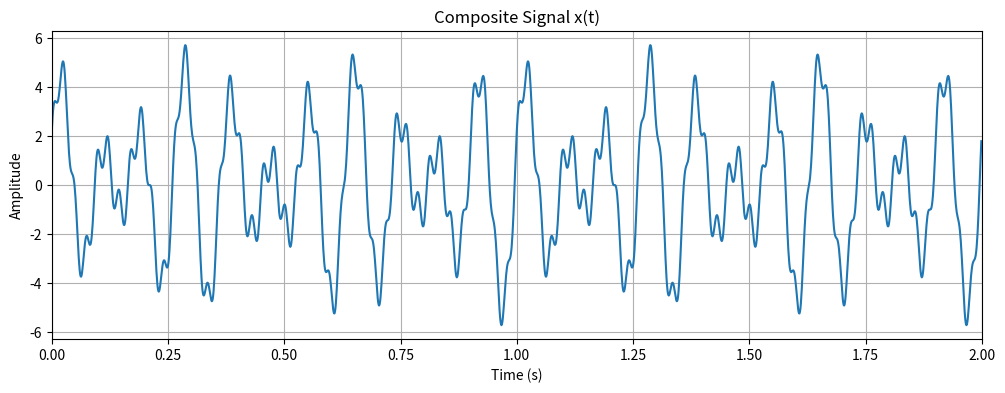
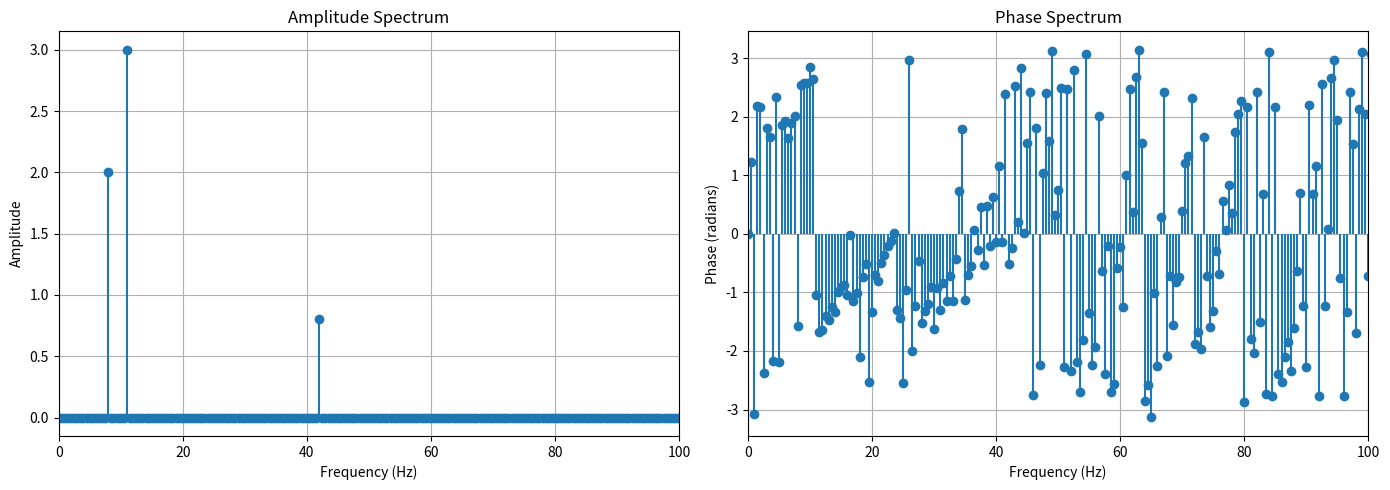
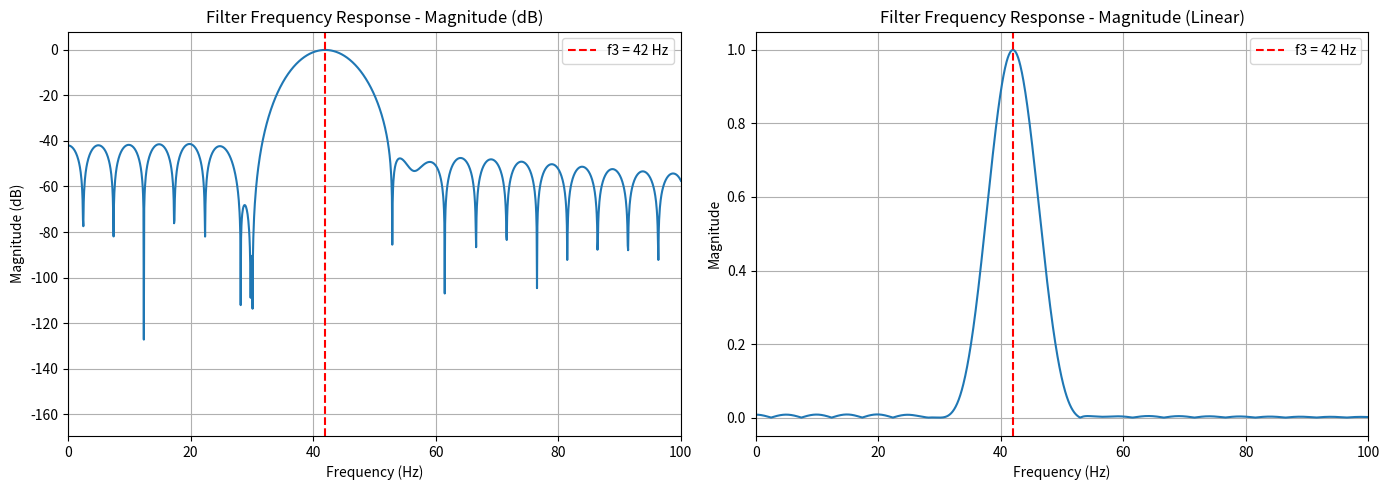
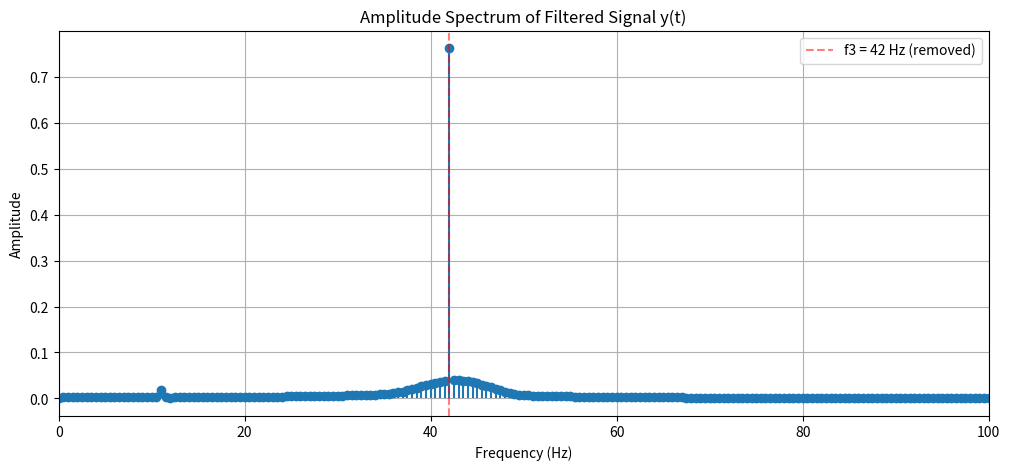
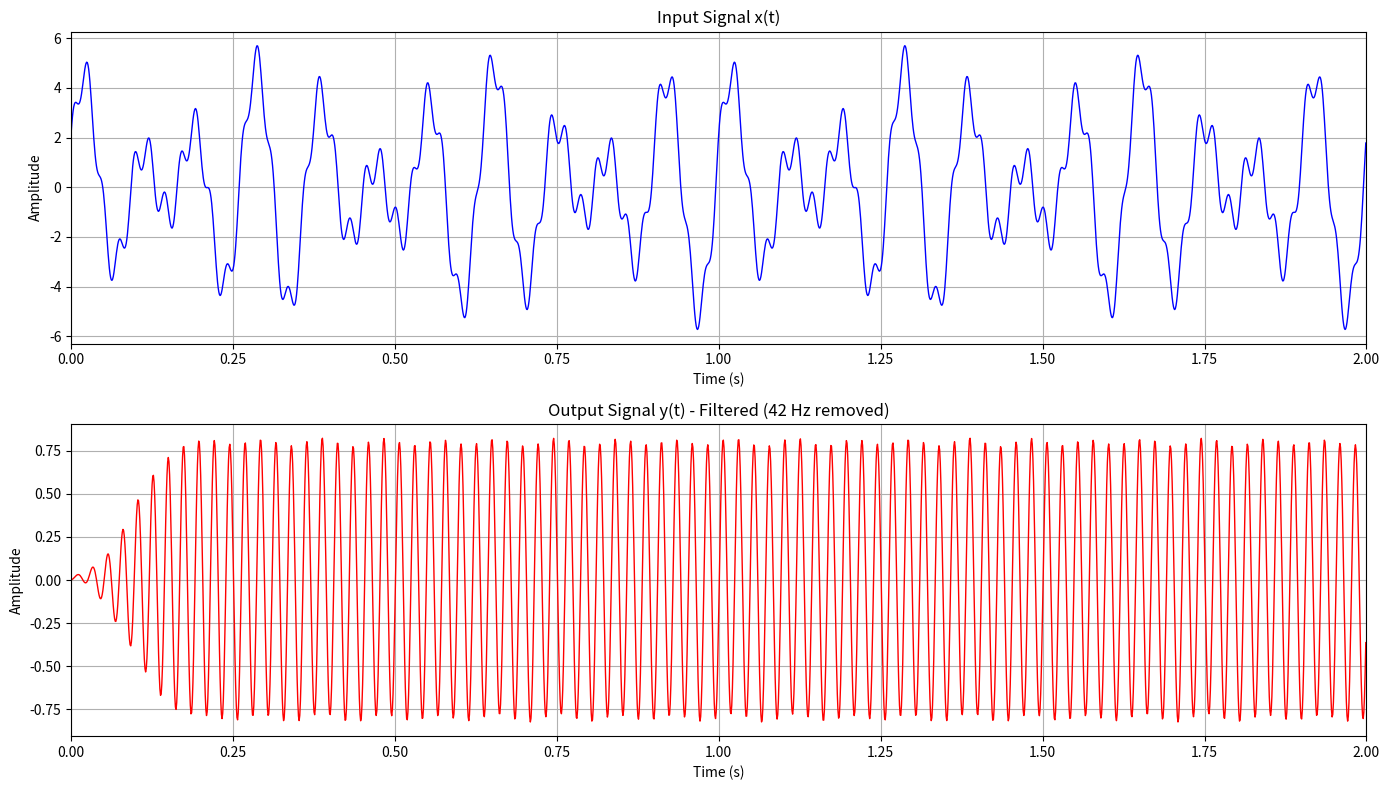

Reproduce these figures in Python, in order.
# Import necessary libraries
from scipy import signal
import matplotlib.pyplot as plt
import numpy as np

# Signal parameters
fs = 1000  # Sampling frequency in Hz
T = 2      # Duration in seconds
t = np.arange(0, T, 1/fs)  # Time vector

# Component 1: a1 = 2, f1 = 8 Hz, phase = 0
a1 = 2
f1 = 8
phase1 = 0
x1 = a1 * np.sin(2 * np.pi * f1 * t + phase1)

# Component 2: a2 = 3, f2 = 11 Hz, phase = π/6
a2 = 3
f2 = 11
phase2 = np.pi / 6
x2 = a2 * np.sin(2 * np.pi * f2 * t + phase2)

# Component 3: a3 = 0.8, f3 = 42 Hz, phase = π/3
a3 = 0.8
f3 = 42
phase3 = np.pi / 3
x3 = a3 * np.sin(2 * np.pi * f3 * t + phase3)

# Composite signal
x = x1 + x2 + x3

# Plot the composite signal
plt.figure(figsize=(12, 4))
plt.plot(t, x)
plt.xlabel('Time (s)')
plt.ylabel('Amplitude')
plt.title('Composite Signal x(t)')
plt.grid(True)
plt.xlim([0, 2])
plt.show()

# Compute FFT
N = len(x)
X = np.fft.fft(x)
freq = np.fft.fftfreq(N, 1/fs)

# Take only positive frequencies
positive_freq_idx = freq >= 0
freq_positive = freq[positive_freq_idx]
X_positive = X[positive_freq_idx]

# Compute amplitude and phase spectra
amplitude_spectrum = np.abs(X_positive) / N  # Normalize
amplitude_spectrum[1:] *= 2  # Double for one-sided spectrum (except DC component)
phase_spectrum = np.angle(X_positive)

# Plot amplitude spectrum
plt.figure(figsize=(14, 5))

plt.subplot(1, 2, 1)
plt.stem(freq_positive, amplitude_spectrum, basefmt=" ")
plt.xlabel('Frequency (Hz)')
plt.ylabel('Amplitude')
plt.title('Amplitude Spectrum')
plt.grid(True)
plt.xlim([0, 100])

# Plot phase spectrum
plt.subplot(1, 2, 2)
plt.stem(freq_positive, phase_spectrum, basefmt=" ")
plt.xlabel('Frequency (Hz)')
plt.ylabel('Phase (radians)')
plt.title('Phase Spectrum')
plt.grid(True)
plt.xlim([0, 100])

plt.tight_layout()
plt.show()

# Answer a: This is a band-stop filter (notch filter) / Bộ lọc chắn dải
print("a. Loại lọc: Band-stop filter (Notch filter) - Bộ lọc chắn dải")
print("   Lọc bỏ tần số 42 Hz, giữ lại các tần số khác.")
print()

# Design FIR band-stop filter
# Stopband: 40-44 Hz to remove the 42 Hz component
numtaps = 201  # Filter order
f_stop_low = 40  # Lower stopband frequency
f_stop_high = 44  # Upper stopband frequency

# Normalize frequencies to Nyquist frequency
nyquist = fs / 2
low = f_stop_low / nyquist
high = f_stop_high / nyquist

# Design the band-stop filter
h = signal.firwin(numtaps, [low, high], window='hamming', pass_zero=False)

# Compute frequency response
w, H = signal.freqz(h, worN=8000)
freq_Hz = w * fs / (2 * np.pi)

# Plot frequency response
plt.figure(figsize=(14, 5))

# Magnitude response in dB
plt.subplot(1, 2, 1)
plt.plot(freq_Hz, 20 * np.log10(np.abs(H)))
plt.xlabel('Frequency (Hz)')
plt.ylabel('Magnitude (dB)')
plt.title('Filter Frequency Response - Magnitude (dB)')
plt.grid(True)
plt.xlim([0, 100])
plt.axvline(x=42, color='r', linestyle='--', label='f3 = 42 Hz')
plt.legend()

# Magnitude response (linear)
plt.subplot(1, 2, 2)
plt.plot(freq_Hz, np.abs(H))
plt.xlabel('Frequency (Hz)')
plt.ylabel('Magnitude')
plt.title('Filter Frequency Response - Magnitude (Linear)')
plt.grid(True)
plt.xlim([0, 100])
plt.axvline(x=42, color='r', linestyle='--', label='f3 = 42 Hz')
plt.legend()

plt.tight_layout()
plt.show()

# Apply the filter to the input signal x
y = signal.lfilter(h, 1.0, x)

# Compute FFT of the filtered signal
Y = np.fft.fft(y)
freq_y = np.fft.fftfreq(len(y), 1/fs)

# Take only positive frequencies
positive_freq_idx_y = freq_y >= 0
freq_positive_y = freq_y[positive_freq_idx_y]
Y_positive = Y[positive_freq_idx_y]

# Compute amplitude spectrum
amplitude_spectrum_y = np.abs(Y_positive) / len(y)  # Normalize
amplitude_spectrum_y[1:] *= 2  # Double for one-sided spectrum (except DC component)

# Plot amplitude spectrum of filtered signal
plt.figure(figsize=(12, 5))
plt.stem(freq_positive_y, amplitude_spectrum_y, basefmt=" ")
plt.xlabel('Frequency (Hz)')
plt.ylabel('Amplitude')
plt.title('Amplitude Spectrum of Filtered Signal y(t)')
plt.grid(True)
plt.xlim([0, 100])
plt.axvline(x=42, color='r', linestyle='--', alpha=0.5, label='f3 = 42 Hz (removed)')
plt.legend()
plt.show()

# Plot input and output signals using subplots
plt.figure(figsize=(14, 8))

# Input signal x
plt.subplot(2, 1, 1)
plt.plot(t, x, 'b', linewidth=1)
plt.xlabel('Time (s)')
plt.ylabel('Amplitude')
plt.title('Input Signal x(t)')
plt.grid(True)
plt.xlim([0, 2])

# Output (filtered) signal y
plt.subplot(2, 1, 2)
plt.plot(t, y, 'r', linewidth=1)
plt.xlabel('Time (s)')
plt.ylabel('Amplitude')
plt.title('Output Signal y(t) - Filtered (42 Hz removed)')
plt.grid(True)
plt.xlim([0, 2])

plt.tight_layout()
plt.show()